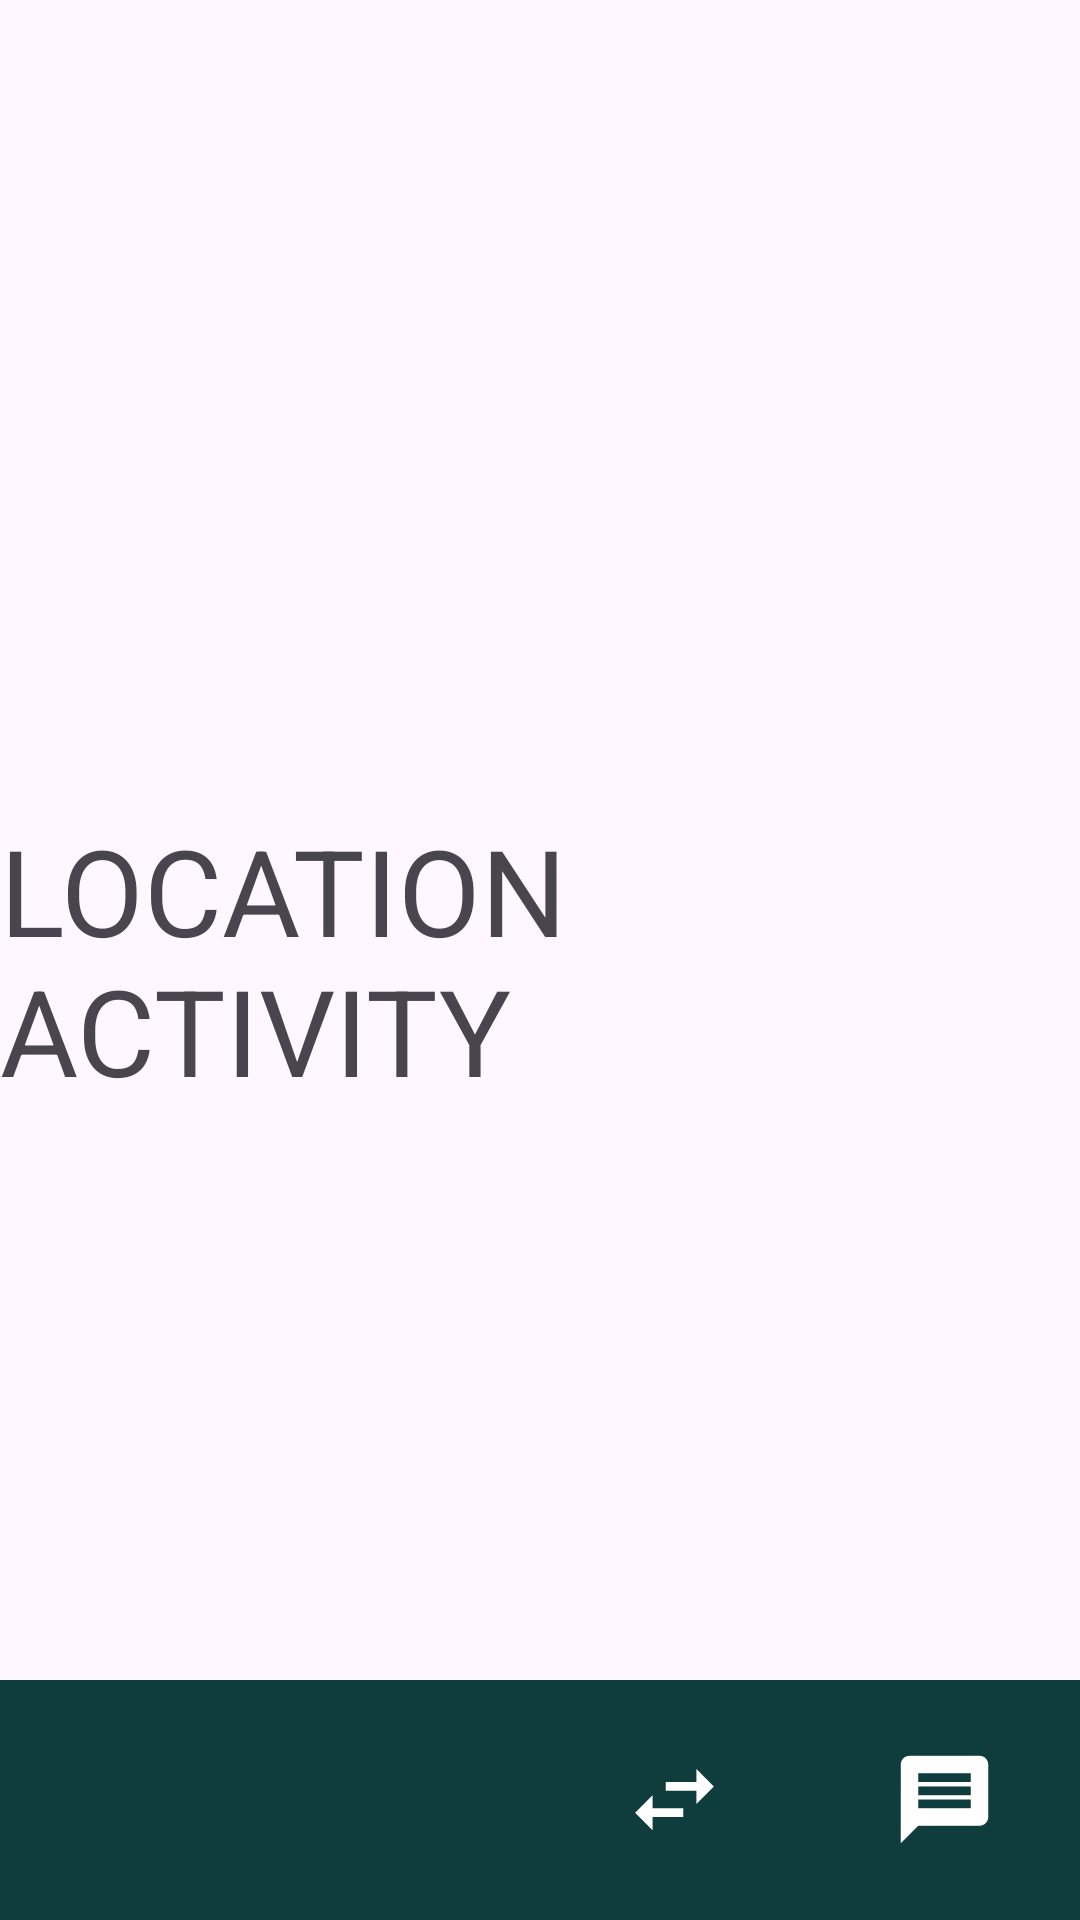

Android layout source for this screen:
<!-- AndroidManifest.xml: application theme Theme.BlockTrade -->
<!-- res/layout/activity_location.xml -->
<?xml version="1.0" encoding="utf-8"?>
<androidx.constraintlayout.widget.ConstraintLayout xmlns:android="http://schemas.android.com/apk/res/android"
    xmlns:app="http://schemas.android.com/apk/res-auto"
    android:layout_width="match_parent"
    android:layout_height="match_parent">


    <TextView
        android:id="@+id/textView5"
        android:layout_width="wrap_content"
        android:layout_height="wrap_content"
        android:text="LOCATION ACTIVITY"
        android:textSize="40sp"
        app:layout_constraintBottom_toBottomOf="parent"
        app:layout_constraintEnd_toEndOf="parent"
        app:layout_constraintStart_toStartOf="parent"
        app:layout_constraintTop_toTopOf="parent" />

    <com.google.android.material.bottomnavigation.BottomNavigationView
        android:id="@+id/bottomNavigationView"
        android:layout_width="0dp"
        android:layout_height="wrap_content"
        android:background="@color/btn"
        android:outlineProvider="none"
        android:stateListAnimator="@null"
        app:itemIconTint="@color/bottom_nav_icon_color"
        app:elevation="0dp"
        app:itemIconSize="35dp"
        app:labelVisibilityMode="unlabeled"
        app:menu="@menu/bottom_nav_menu"
        app:layout_constraintBottom_toBottomOf="parent"
        app:layout_constraintStart_toStartOf="parent"
        app:layout_constraintEnd_toEndOf="parent" />
</androidx.constraintlayout.widget.ConstraintLayout>
<!-- resources referenced by this layout -->
<resources>
  <color name="btn">#0F3D3E</color>
  <style name="Theme.BlockTrade" parent="Base.Theme.BlockTrade" />
  <style name="Base.Theme.BlockTrade" parent="Theme.Material3.DayNight.NoActionBar">
          <item name="colorPrimary">@color/secondary</item>
          <item name="colorPrimaryVariant">@color/secondary</item>
          <item name="colorOnPrimary">@color/white</item>
  
          <item name="colorSecondary">@color/primary</item>
          <item name="colorSecondaryVariant">@color/primary</item>
          <item name="colorOnSecondary">@color/white</item>
  
          <item name="android:statusBarColor">?attr/colorPrimaryVariant</item>
      </style>
  <color name="secondary">#0F3D3E</color>
  
      //Sign Page
  <color name="white">#FFFFFFFF</color>
  
      // Loading Font
  <color name="primary">#EBF4F6</color>
</resources>
